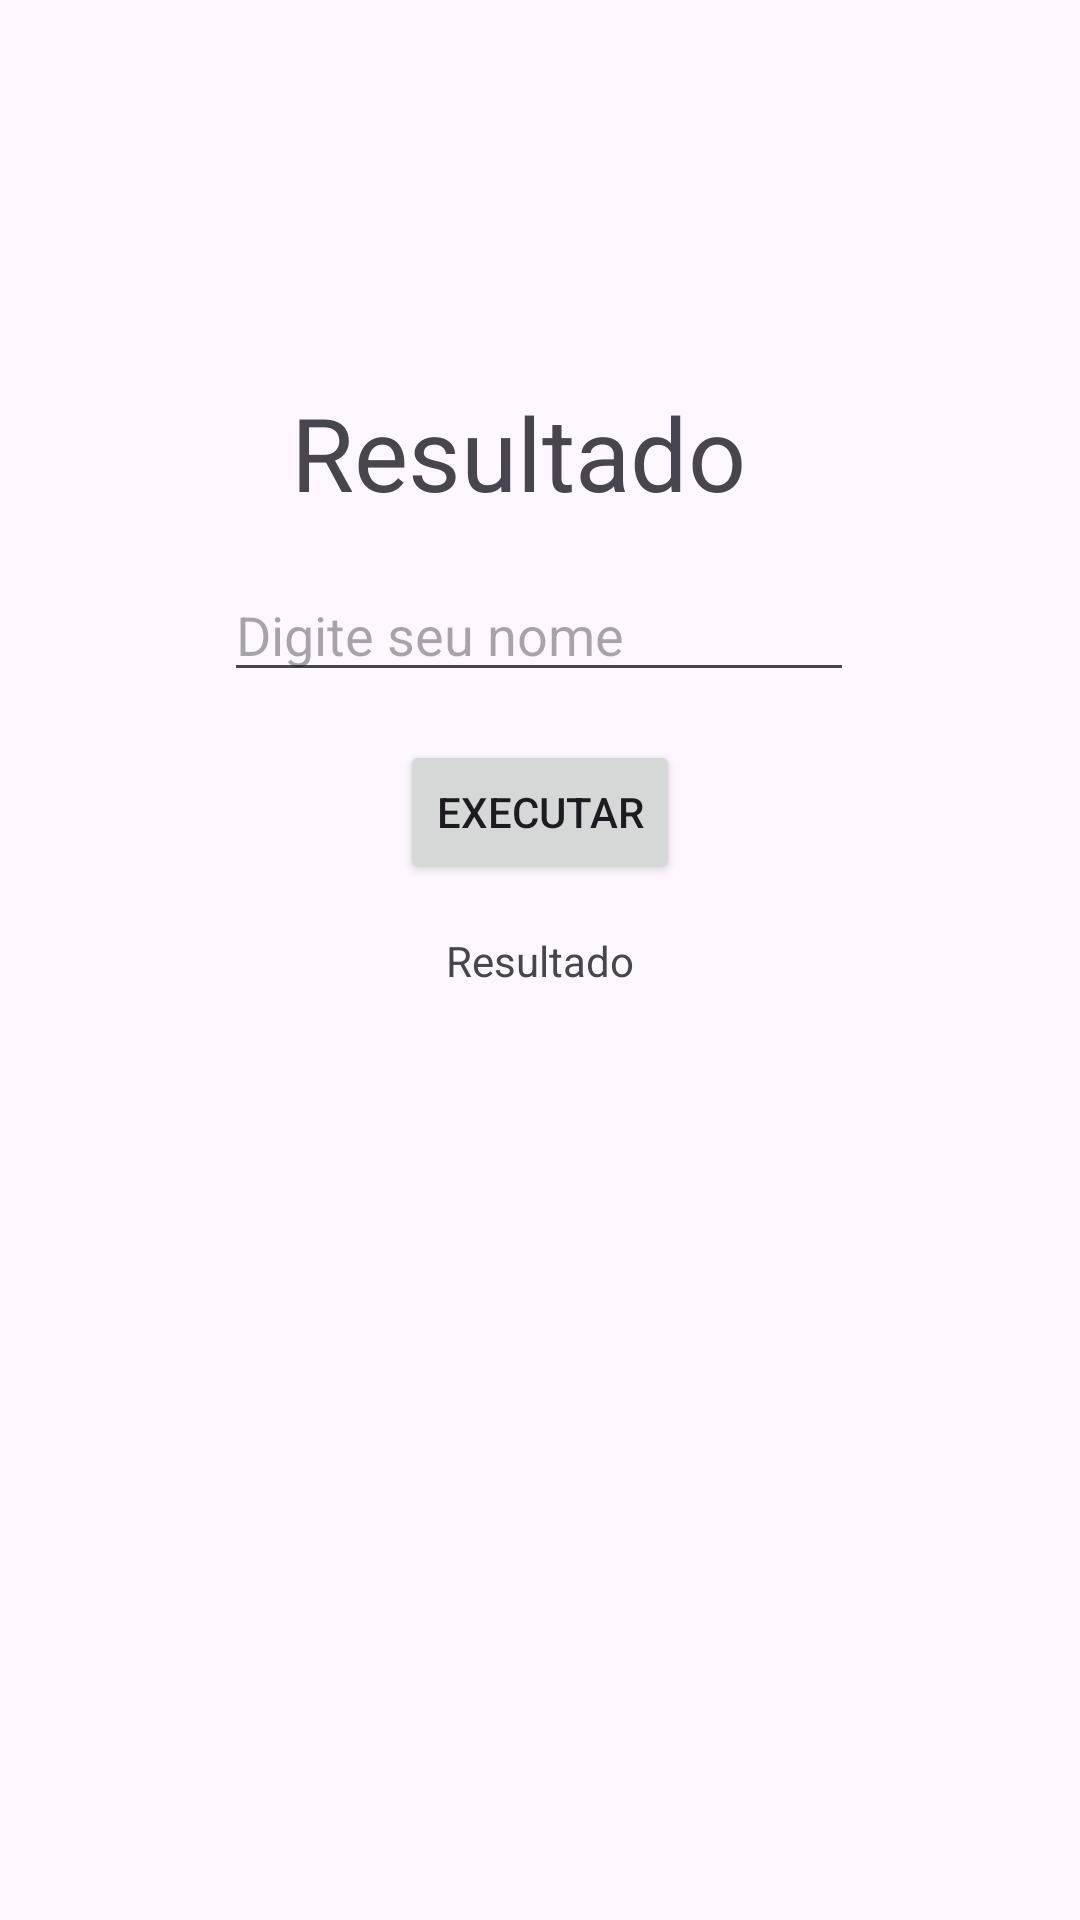

Here is an Android app screen rendered from its layout file. Give the layout XML and the strings, colors and styles it references.
<!-- AndroidManifest.xml: application theme Theme.BasicoKotlin -->
<!-- res/layout/fragments_conversas.xml -->
<?xml version="1.0" encoding="utf-8"?>
<androidx.constraintlayout.widget.ConstraintLayout xmlns:android="http://schemas.android.com/apk/res/android"
    xmlns:app="http://schemas.android.com/apk/res-auto"
    xmlns:tools="http://schemas.android.com/tools"
    android:layout_width="match_parent"
    android:layout_height="match_parent">

    <TextView
        android:id="@+id/text_categoria"
        android:layout_width="wrap_content"
        android:layout_height="wrap_content"
        android:layout_marginStart="16dp"
        android:layout_marginTop="128dp"
        android:layout_marginEnd="16dp"
        android:text="Resultado"
        android:textSize="34sp"
        app:layout_constraintEnd_toEndOf="parent"
        app:layout_constraintHorizontal_bias="0.459"
        app:layout_constraintStart_toStartOf="parent"
        app:layout_constraintTop_toTopOf="parent" />

    <EditText
        android:id="@+id/edit_nome"
        android:layout_width="wrap_content"
        android:layout_height="wrap_content"
        android:layout_marginTop="16dp"
        android:ems="10"
        android:hint="Digite seu nome"
        android:inputType="text"
        app:layout_constraintEnd_toEndOf="parent"
        app:layout_constraintHorizontal_bias="0.497"
        app:layout_constraintStart_toStartOf="parent"
        app:layout_constraintTop_toBottomOf="@+id/text_categoria" />

    <Button
        android:id="@+id/btn_executar"
        android:layout_width="wrap_content"
        android:layout_height="wrap_content"
        android:layout_marginTop="16dp"
        android:text="Executar"
        app:layout_constraintEnd_toEndOf="parent"
        app:layout_constraintHorizontal_bias="0.5"
        app:layout_constraintStart_toStartOf="parent"
        app:layout_constraintTop_toBottomOf="@+id/edit_nome" />

    <TextView
        android:id="@+id/textResultado"
        android:layout_width="wrap_content"
        android:layout_height="wrap_content"
        android:layout_marginTop="16dp"
        android:text="Resultado"
        app:layout_constraintEnd_toEndOf="parent"
        app:layout_constraintHorizontal_bias="0.5"
        app:layout_constraintStart_toStartOf="parent"
        app:layout_constraintTop_toBottomOf="@+id/btn_executar" />
</androidx.constraintlayout.widget.ConstraintLayout>
<!-- resources referenced by this layout -->
<resources>
  <style name="Theme.BasicoKotlin" parent="Base.Theme.BasicoKotlin" />
  <style name="Base.Theme.BasicoKotlin" parent="Theme.Material3.DayNight.NoActionBar">
          
          
      </style>
</resources>
